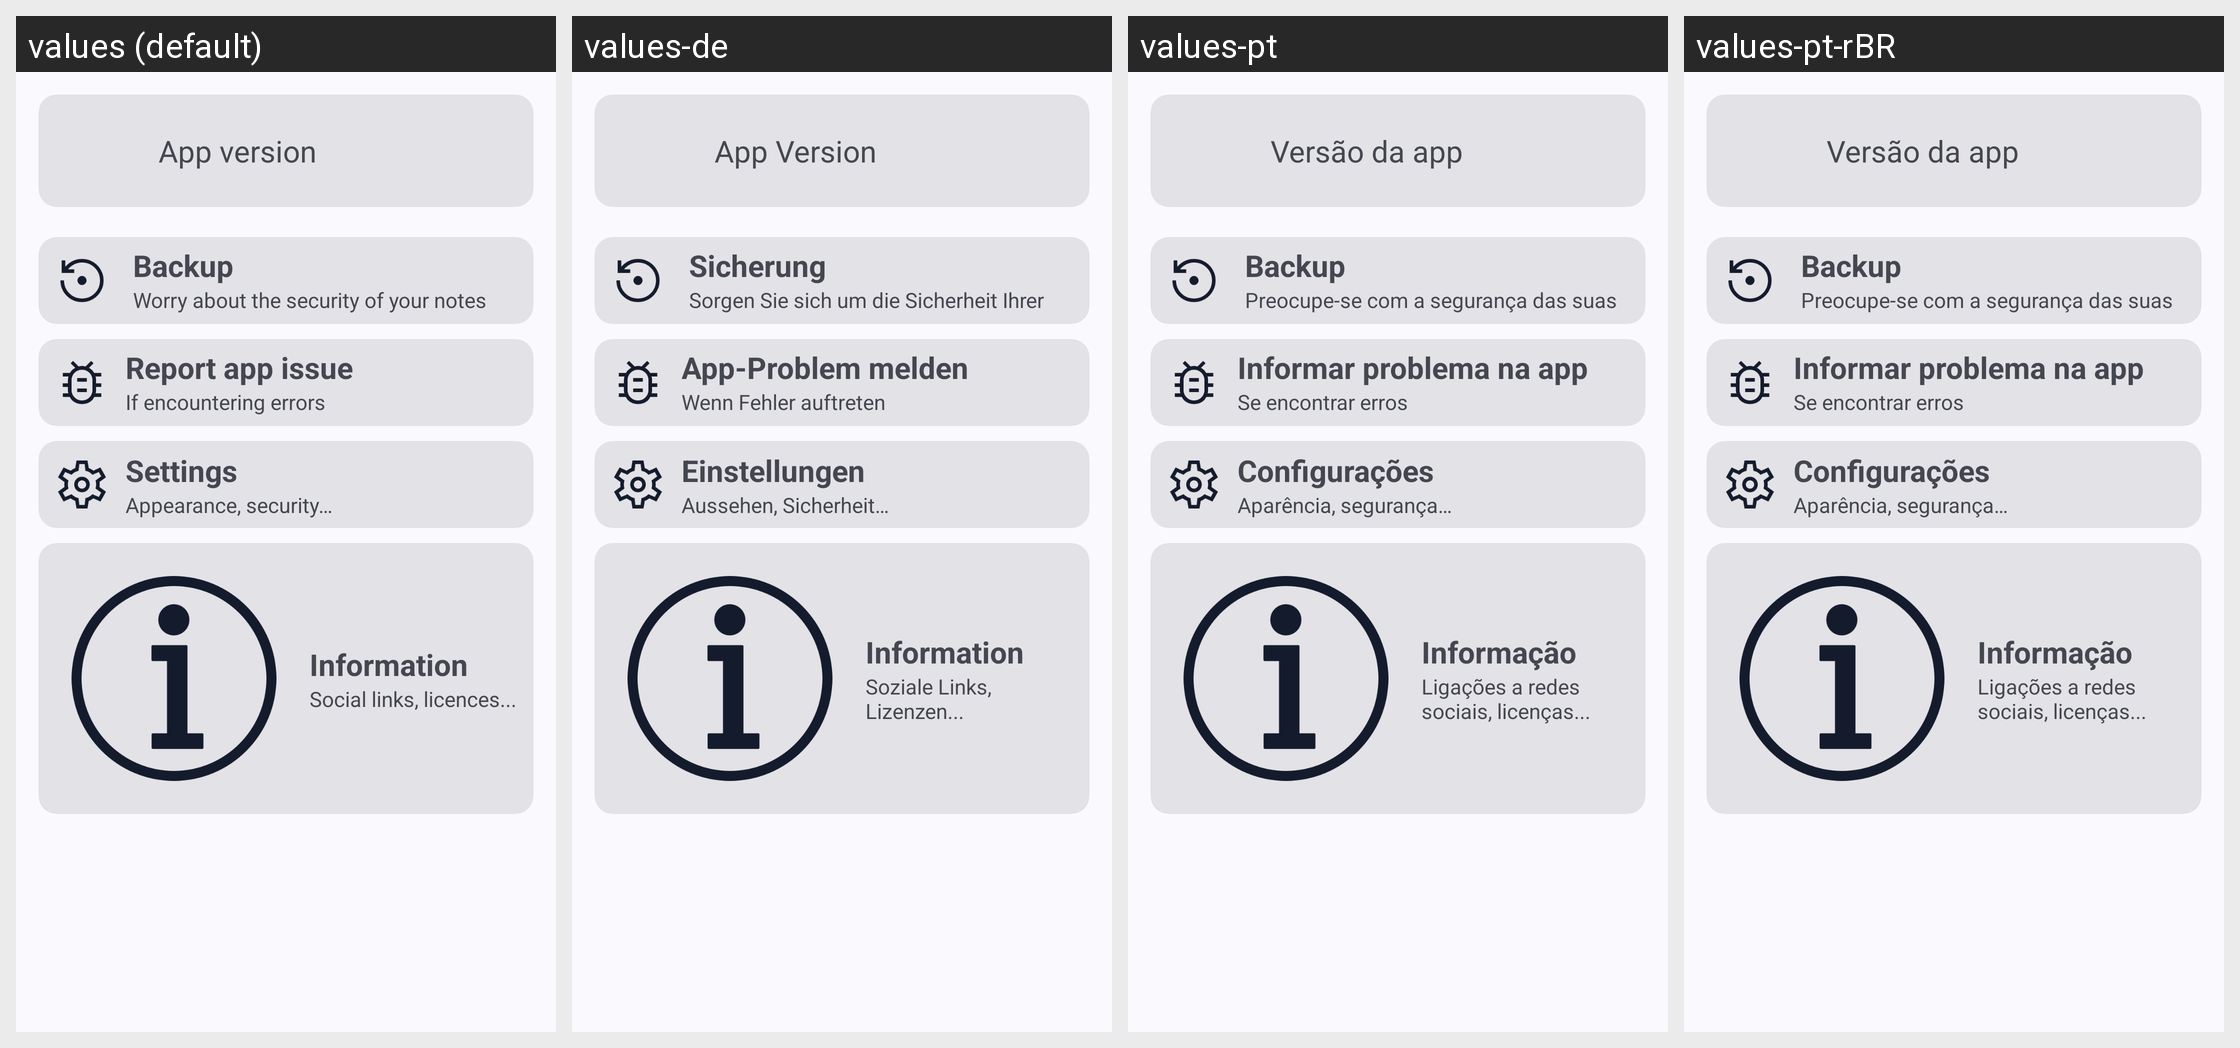

This grid shows one Android layout under several languages. Give, for every string resource on the screen, its name, the default text and each shown locale's text.
Android screen res/layout/fragment_other.xml rendered under 4 locales, left to right: values (default), values-de, values-pt, values-pt-rBR. Device: Nexus 5 (rendered at 1080×1920; each locale shown at half size, 540×960, under a caption strip naming it); theme AppTheme.
Other locales in the repository, not shown: values-ar, values-cs, values-es, values-fr, values-hr, values-nb-rNO, values-ru, values-vi, values-zh-rCN, values-zh-rTW.
Strings drawn on this screen, with the default value and each locale's value (text and hints the layout hard-codes, and strings that could not be matched under every locale, appear in the picture but are not listed):

backup_title
  values: Backup
  values-de: Sicherung
  values-pt: Backup
  values-pt-rBR: Backup

report_desc
  values: If encountering errors
  values-de: Wenn Fehler auftreten
  values-pt: Se encontrar erros
  values-pt-rBR: Se encontrar erros

settingsText
  values: Settings
  values-de: Einstellungen
  values-pt: Configurações
  values-pt-rBR: Configurações

settings_desc
  values: Appearance, security…
  values-de: Aussehen, Sicherheit…
  values-pt: Aparência, segurança…
  values-pt-rBR: Aparência, segurança…

inf
  values: Information
  values-de: Information
  values-pt: Informação
  values-pt-rBR: Informação
